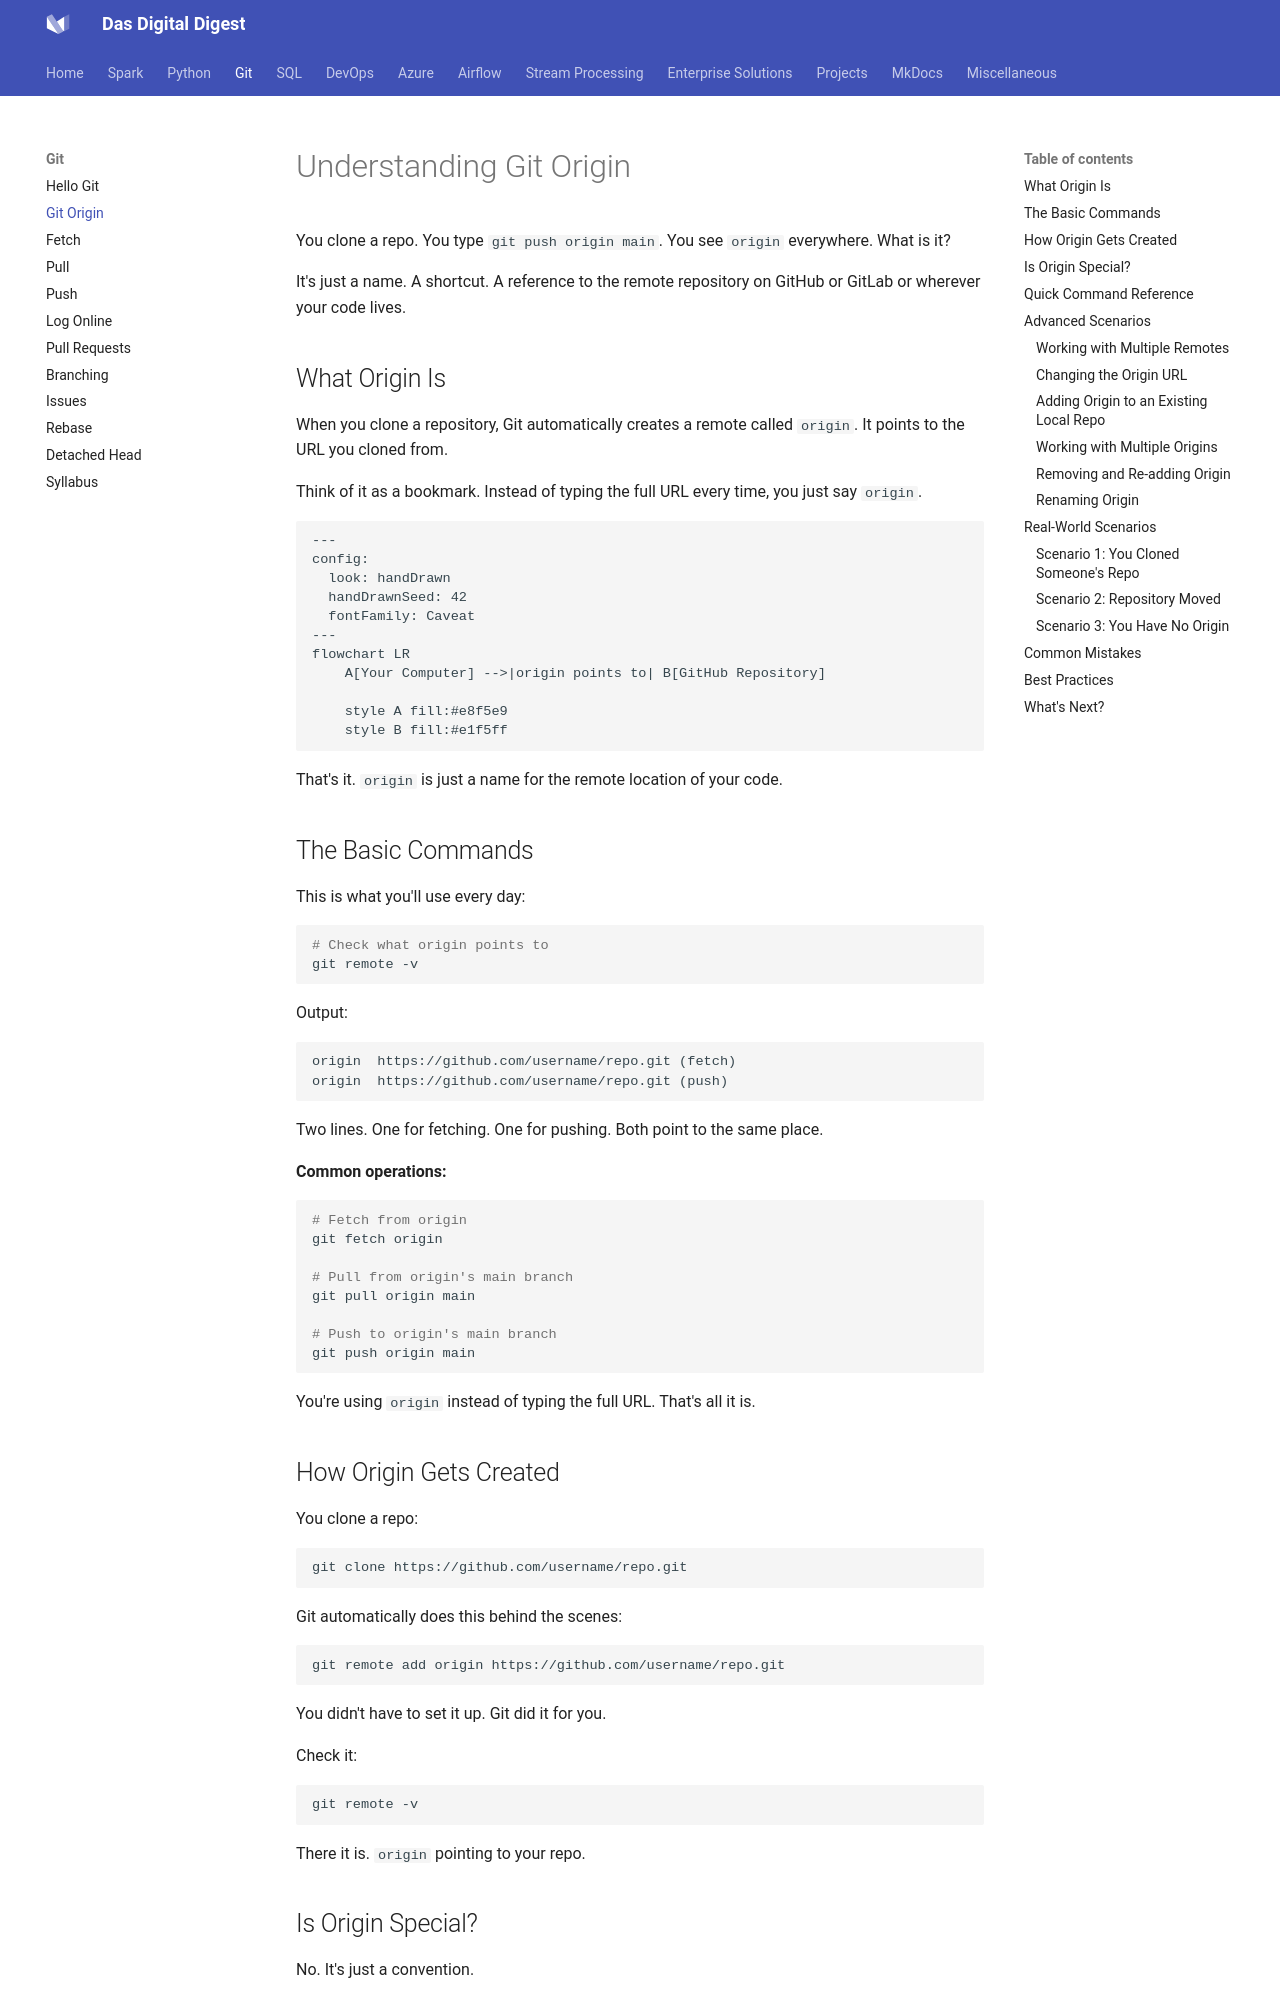

repository: dwdas9/home · page: Git/1.1_Git_Origin.html · generator: mkdocs

# Understanding Git Origin

You clone a repo. You type `git push origin main`. You see `origin` everywhere. What is it?

It's just a name. A shortcut. A reference to the remote repository on GitHub or GitLab or wherever your code lives.

## What Origin Is

When you clone a repository, Git automatically creates a remote called `origin`. It points to the URL you cloned from.

Think of it as a bookmark. Instead of typing the full URL every time, you just say `origin`.

```mermaid
---
config:
  look: handDrawn
  handDrawnSeed: 42
  fontFamily: Caveat
---
flowchart LR
    A[Your Computer] -->|origin points to| B[GitHub Repository]
    
    style A fill:#e8f5e9
    style B fill:#e1f5ff
```

That's it. `origin` is just a name for the remote location of your code.

## The Basic Commands

This is what you'll use every day:

```bash
# Check what origin points to
git remote -v
```

Output:

```
origin  https://github.com/username/repo.git (fetch)
origin  https://github.com/username/repo.git (push)
```

Two lines. One for fetching. One for pushing. Both point to the same place.

**Common operations:**

```bash
# Fetch from origin
git fetch origin

# Pull from origin's main branch
git pull origin main

# Push to origin's main branch
git push origin main
```

You're using `origin` instead of typing the full URL. That's all it is.

## How Origin Gets Created

You clone a repo:

```bash
git clone https://github.com/username/repo.git
```

Git automatically does this behind the scenes:

```bash
git remote add origin https://github.com/username/repo.git
```

You didn't have to set it up. Git did it for you.

Check it:

```bash
git remote -v
```

There it is. `origin` pointing to your repo.

## Is Origin Special?

No. It's just a convention.

You could name it anything:

```bash
git remote add pizza https://github.com/username/repo.git
git push pizza main
```

That works. But everyone uses `origin`. It's the standard. Don't be different just to be different.

!!! tip "Stick with Convention"
    Use `origin` for your primary remote. Your team expects it. Tools assume it. Don't fight convention.

## Quick Command Reference

| Task | Command |
|------|---------|
| See all remotes | `git remote -v` |
| Add a remote named origin | `git remote add origin <url>` |
| Change origin URL | `git remote set-url origin <new-url>` |
| Remove origin | `git remote remove origin` |
| Rename origin | `git remote rename origin old-origin` |
| Fetch from origin | `git fetch origin` |
| Push to origin | `git push origin <branch>` |
| Pull from origin | `git pull origin <branch>` |

## Advanced Scenarios

Everything below is optional. But useful for complex setups.
